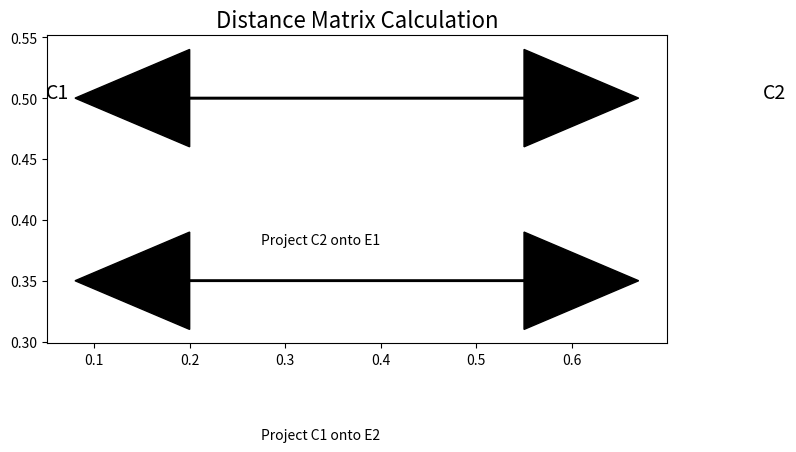

This figure's Python source:
import matplotlib.pyplot as plt

# Create figure
fig, ax = plt.subplots(figsize=(8, 4))

# Add arrows
ax.arrow(0.2, 0.5, 0.35, 0, head_width=0.08, color='k') 
ax.arrow(0.55, 0.5, -0.35, 0, head_width=0.08, color='k')
ax.arrow(0.2, 0.35, 0.35, 0, head_width=0.08, color='k')  
ax.arrow(0.55, 0.35, -0.35, 0, head_width=0.08, color='k')

# Add text  
ax.text(0.05, 0.5, 'C1', fontsize=14)
ax.text(0.8, 0.5, 'C2', fontsize=14)
ax.text(0.275, 0.22, 'Project C1 onto E2', fontsize=10) 
ax.text(0.275, 0.38, 'Project C2 onto E1', fontsize=10)
ax.set_title('Distance Matrix Calculation', fontsize=16)

# Save figure
plt.savefig('vqpca_distmat.png', bbox_inches='tight')